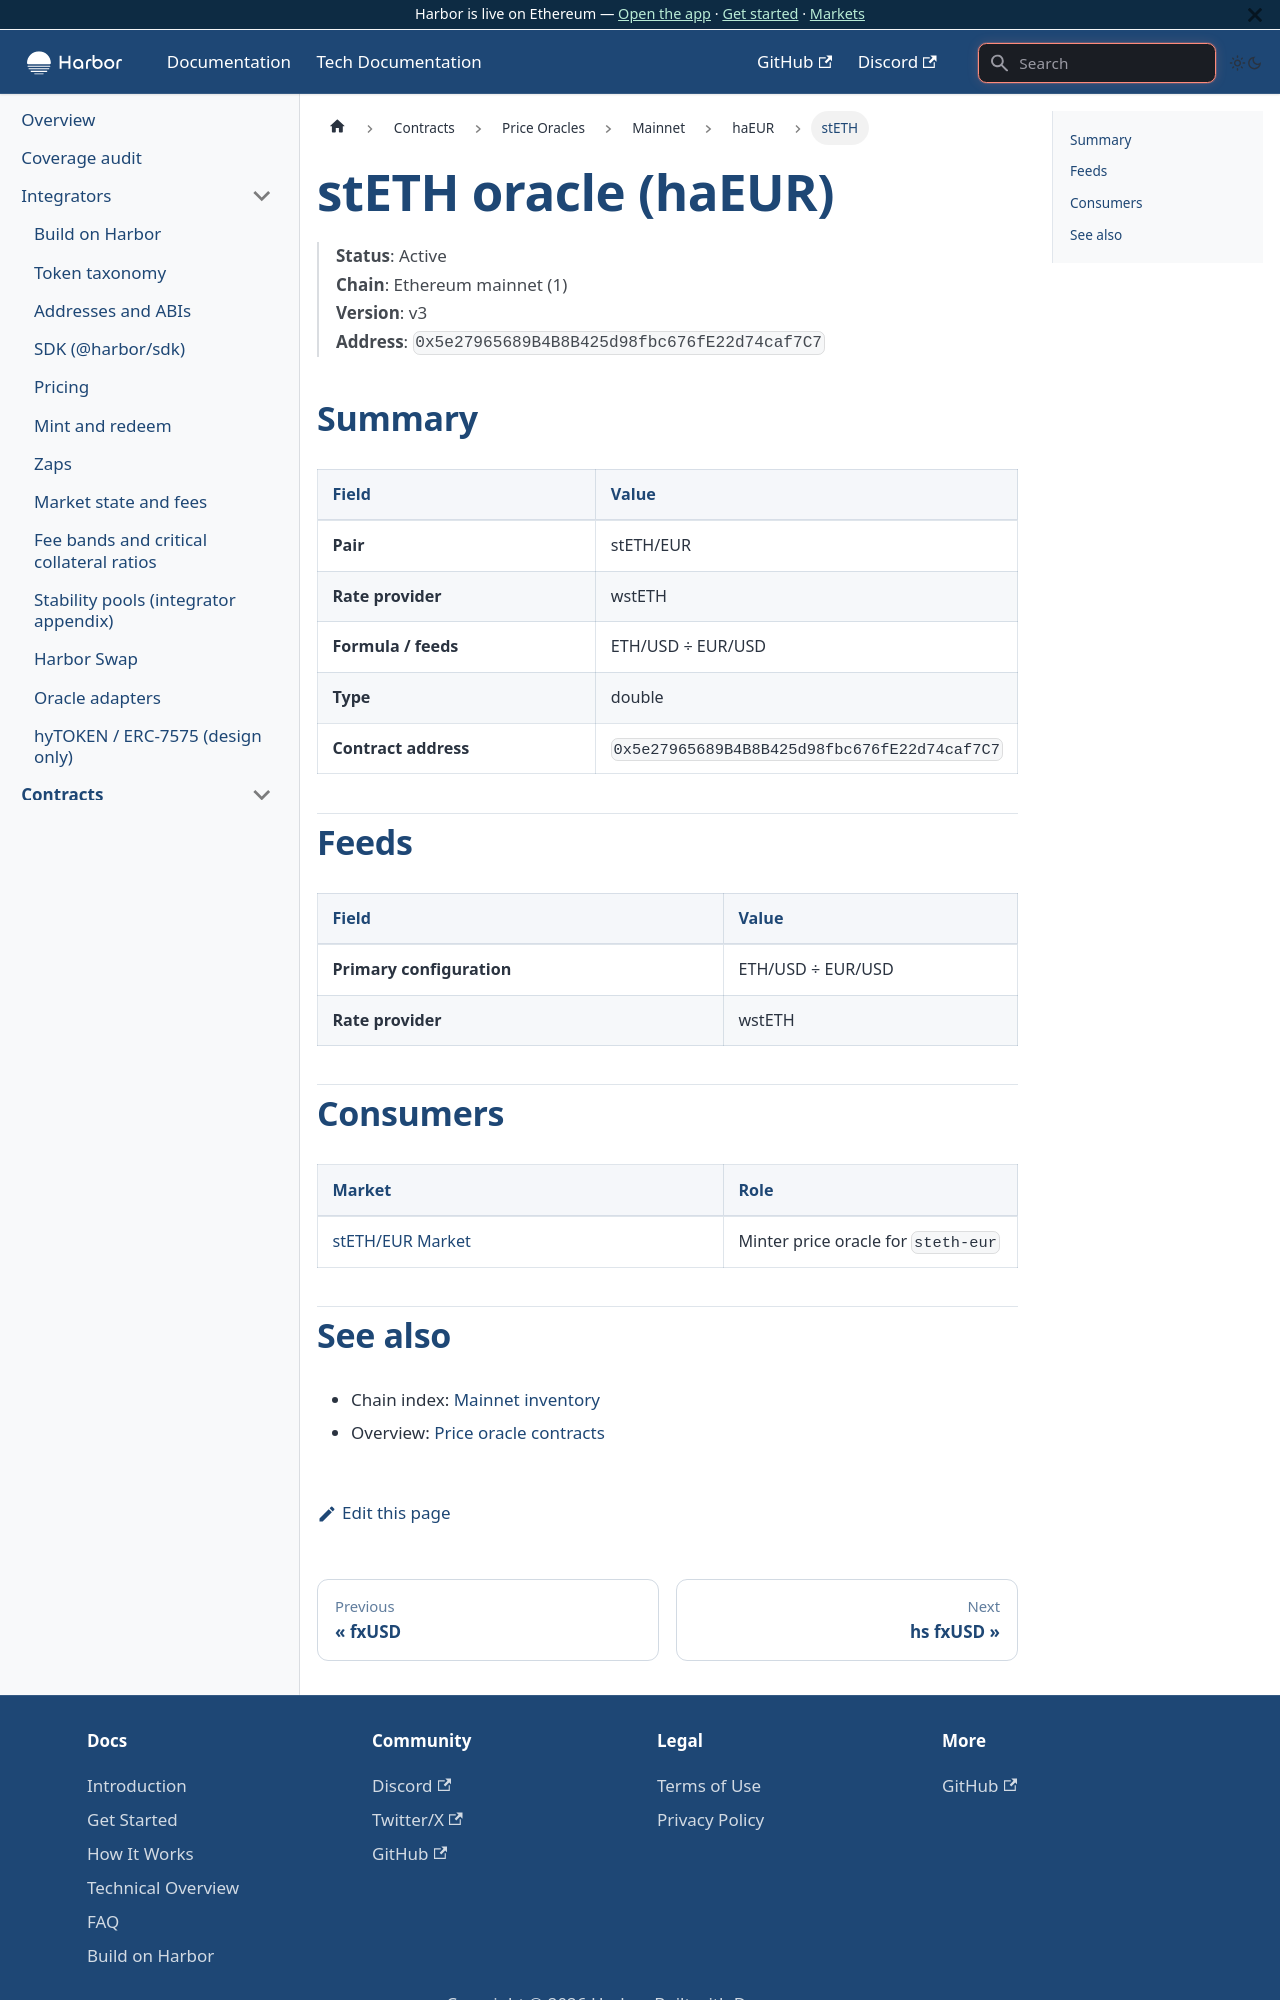

repository: baofinance/harbor-docs · page: tech-docs/contracts/price-oracles/mainnet/haeur/steth/index.html · generator: docusaurus

# stETH oracle (haEUR)

> **Status**: Active  
> **Chain**: Ethereum mainnet (1)  
> **Version**: v3  
> **Address**: `0x5e27965689B4B8B425d98fbc676fE22d74caf7C7`

## Summary

| Field | Value |
| ----- | ----- |
| **Pair** | stETH/EUR |
| **Rate provider** | wstETH |
| **Formula / feeds** | ETH/USD ÷ EUR/USD |
| **Type** | double |
| **Contract address** | `0x5e27965689B4B8B425d98fbc676fE22d74caf7C7` |

## Feeds

| Field | Value |
| ----- | ----- |
| **Primary configuration** | ETH/USD ÷ EUR/USD |
| **Rate provider** | wstETH |

## Consumers

| Market | Role |
| ------ | ---- |
| [stETH/EUR Market](../../../../markets/haeur/steth.md) | Minter price oracle for `steth-eur` |
